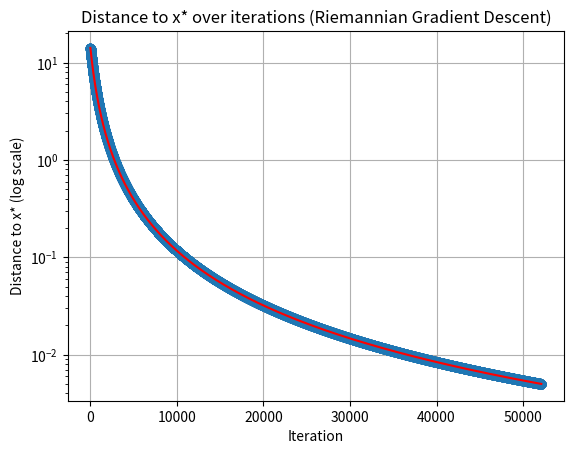

Write Python code to recreate this figure.
# -*- coding: utf-8 -*-
"""
Created on Thu May 30 10:41:03 2024

[redacted]
"""

import numpy as np
import matplotlib.pyplot as plt

# Riemannian Gradient Descent Algorithm Implementation
def riemannian_gradient_descent(x0, x_star, alpha, epsilon, max_iter, tolerance):
    def compute_gradient(x):
        return 2 * (x - x_star)
    
    def retraction(x, v):
        return x + v

    def distance(x, y):
        return np.linalg.norm(x - y)
    
    k = 0
    x_k = x0
    distances = [distance(x_k, x_star)]
    initial_alpha = alpha
    
    while k < max_iter:
        g_mu = compute_gradient(x_k)
        alpha = initial_alpha / (1 + 0.001 * k)  # Gradually decreasing learning rate
        x_k1 = retraction(x_k, -alpha * g_mu)
        
        distances.append(distance(x_k1, x_star))
        
        if np.linalg.norm(g_mu) < epsilon:
            print(f"Stopping criterion met at iteration {k}: gradient norm < epsilon")
            break
        
        if distances[-1] < tolerance:
            print(f"Stopping criterion met at iteration {k}: distance to x* is below tolerance")
            break
        
        x_k = x_k1
        k += 1
    
    return x_k, distances

# Parameters
initial_point = np.array([10.0, 10.0])
x_star = np.array([0.0, 0.0])
alpha = 0.001  # Initial learning rate
epsilon = 1e-2
max_iter = 1000000
tolerance = 0

# Run Riemannian Gradient Descent
converged_point, distances = riemannian_gradient_descent(initial_point, x_star, alpha, epsilon, max_iter, tolerance)

# Print results
print("Converged point:", converged_point)
print("Final distance to x*:", distances[-1])

# Plot distance to x* over iterations in log scale
plt.figure()
plt.semilogy(distances, marker='o')
plt.plot(distances, 'r-')
plt.xlabel('Iteration')
plt.ylabel('Distance to x* (log scale)')
plt.title('Distance to x* over iterations (Riemannian Gradient Descent)')
plt.grid(True)
plt.show()
